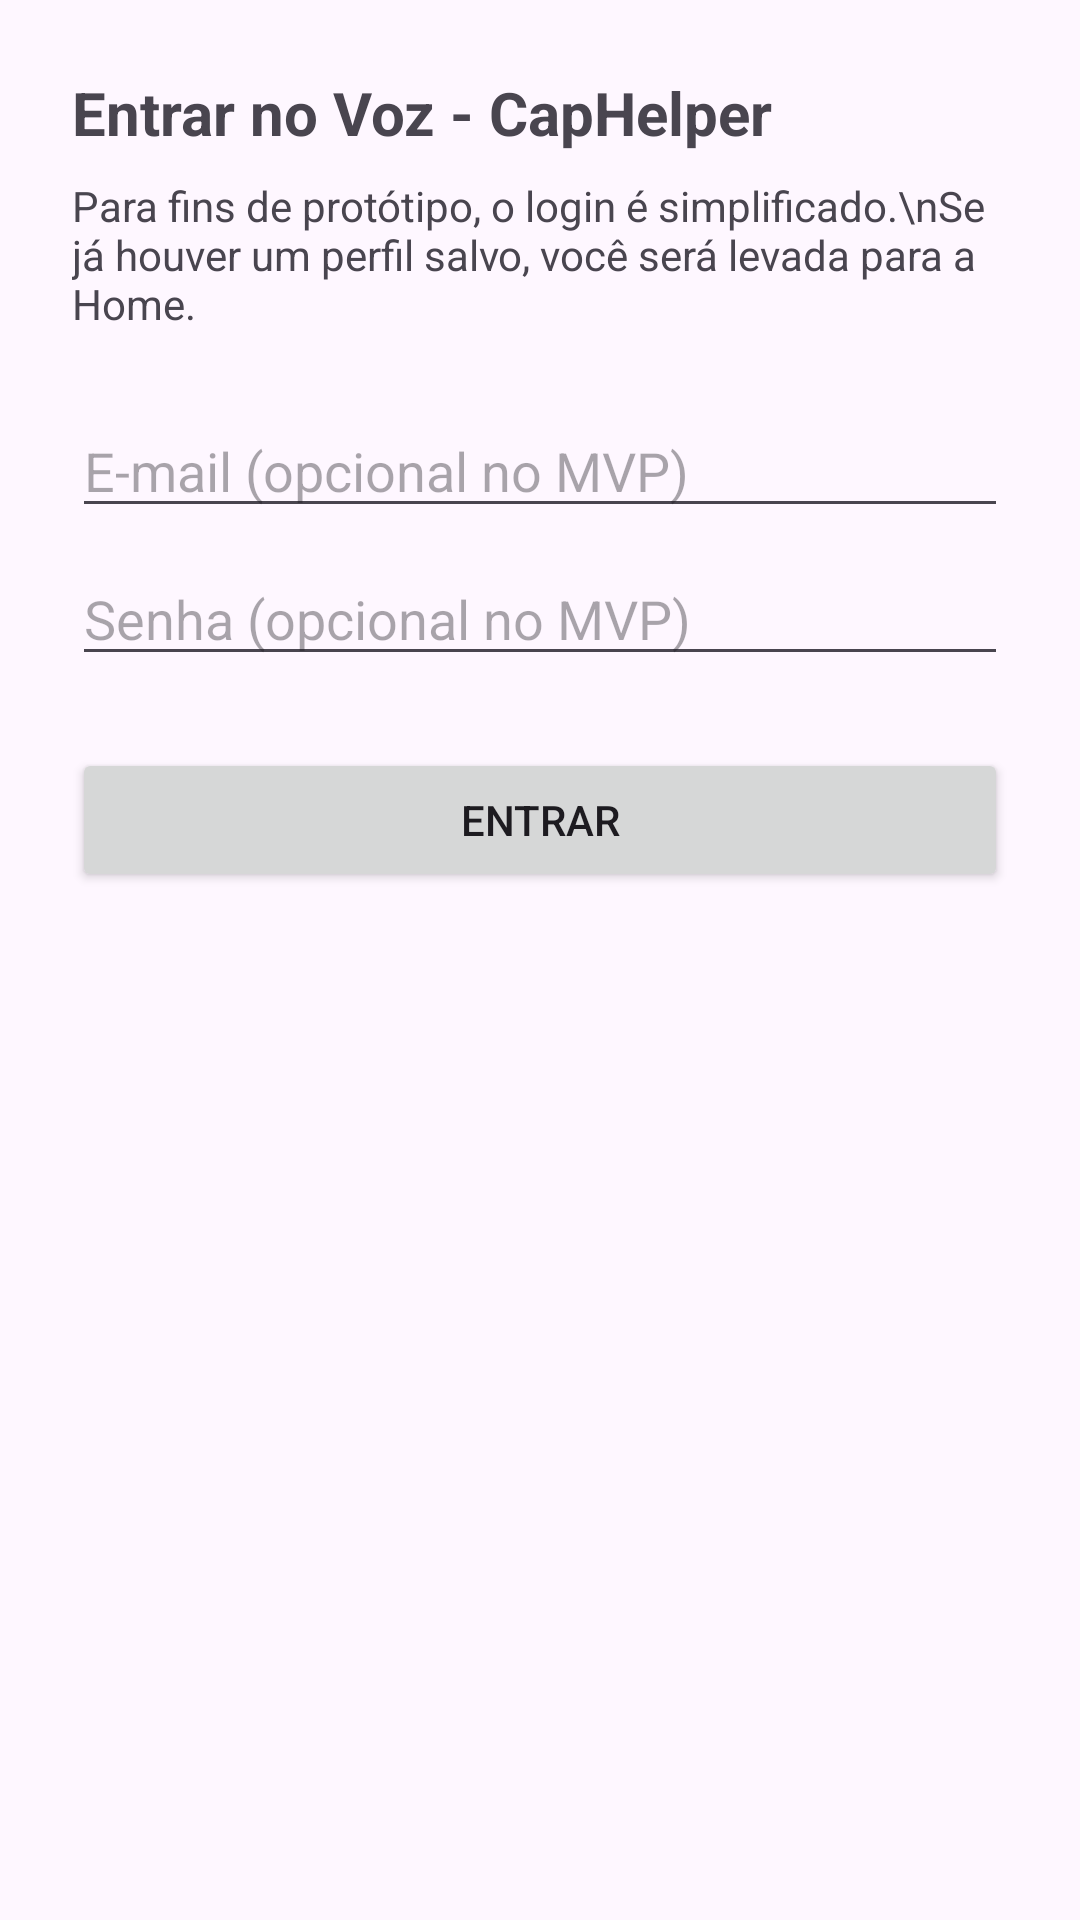

This screen was rendered from an Android layout file. Write that file and the resources it references.
<!-- AndroidManifest.xml: application theme Theme.Caphelper -->
<!-- res/layout/fragment_login.xml -->
<?xml version="1.0" encoding="utf-8"?>
<LinearLayout xmlns:android="http://schemas.android.com/apk/res/android"
    android:layout_width="match_parent"
    android:layout_height="match_parent"
    android:orientation="vertical"
    android:padding="24dp">

    <TextView
        android:id="@+id/tvLoginTitle"
        android:layout_width="match_parent"
        android:layout_height="wrap_content"
        android:text="Entrar no Voz - CapHelper"
        android:textSize="20sp"
        android:textStyle="bold" />

    <TextView
        android:id="@+id/tvLoginSubtitle"
        android:layout_width="match_parent"
        android:layout_height="wrap_content"
        android:text="Para fins de protótipo, o login é simplificado.\nSe já houver um perfil salvo, você será levada para a Home."
        android:textSize="14sp"
        android:layout_marginTop="8dp" />

    
    <EditText
        android:id="@+id/etLoginEmail"
        android:layout_width="match_parent"
        android:layout_height="wrap_content"
        android:hint="E-mail (opcional no MVP)"
        android:layout_marginTop="24dp" />

    <EditText
        android:id="@+id/etLoginSenha"
        android:layout_width="match_parent"
        android:layout_height="wrap_content"
        android:hint="Senha (opcional no MVP)"
        android:inputType="textPassword"
        android:layout_marginTop="8dp" />

    <Button
        android:id="@+id/btnLogin"
        android:layout_width="match_parent"
        android:layout_height="wrap_content"
        android:text="Entrar"
        android:layout_marginTop="24dp" />

</LinearLayout>
<!-- resources referenced by this layout -->
<resources>
  <style name="Theme.Caphelper" parent="Base.Theme.Caphelper" />
  <style name="Base.Theme.Caphelper" parent="Theme.Material3.DayNight.NoActionBar">
          
          
      </style>
</resources>
